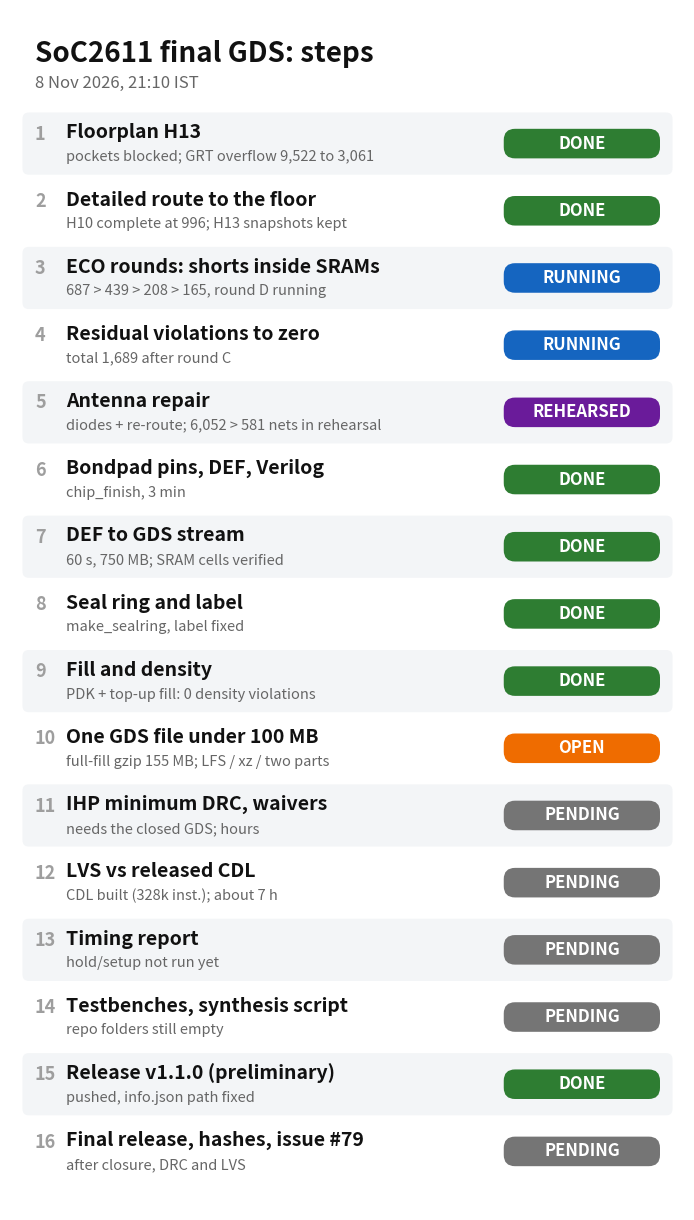

Write the Python code that produced this figure. (Note: this script raises an exception after producing the figure.)
#!/usr/bin/env python3
"""Render the final-GDS step list as a clean, phone-portrait PNG: step name + grey detail on the left, a coloured
status pill in a fixed right column.  usage: status_table_png.py <out.png> [title]"""
import sys
import textwrap

import matplotlib
matplotlib.use('Agg')
import matplotlib.pyplot as plt
from matplotlib.patches import FancyBboxPatch

# (step, detail, status)
rows = [
    ('Floorplan H13', 'pockets blocked; GRT overflow 9,522 to 3,061', 'Done'),
    ('Detailed route to the floor', 'H10 complete at 996; H13 snapshots kept', 'Done'),
    ('ECO rounds: shorts inside SRAMs', '687 > 439 > 208 > 165, round D running', 'Running'),
    ('Residual violations to zero', 'total 1,689 after round C', 'Running'),
    ('Antenna repair', 'diodes + re-route; 6,052 > 581 nets in rehearsal', 'Rehearsed'),
    ('Bondpad pins, DEF, Verilog', 'chip_finish, 3 min', 'Done'),
    ('DEF to GDS stream', '60 s, 750 MB; SRAM cells verified', 'Done'),
    ('Seal ring and label', 'make_sealring, label fixed', 'Done'),
    ('Fill and density', 'PDK + top-up fill: 0 density violations', 'Done'),
    ('One GDS file under 100 MB', 'full-fill gzip 155 MB; LFS / xz / two parts', 'Open'),
    ('IHP minimum DRC, waivers', 'needs the closed GDS; hours', 'Pending'),
    ('LVS vs released CDL', 'CDL built (328k inst.); about 7 h', 'Pending'),
    ('Timing report', 'hold/setup not run yet', 'Pending'),
    ('Testbenches, synthesis script', 'repo folders still empty', 'Pending'),
    ('Release v1.1.0 (preliminary)', 'pushed, info.json path fixed', 'Done'),
    ('Final release, hashes, issue #79', 'after closure, DRC and LVS', 'Pending'),
]
colors = {'Done': '#2e7d32', 'Running': '#1565c0', 'Rehearsed': '#6a1b9a', 'Open': '#ef6c00', 'Pending': '#757575'}
title = sys.argv[2] if len(sys.argv) > 2 else 'SoC2611 final GDS: steps'
W, H = 1080, 1920                      # phone portrait, pixels
dpi = 160
fig = plt.figure(figsize=(W / dpi, H / dpi), dpi=dpi)
ax = fig.add_axes([0, 0, 1, 1])
ax.set_xlim(0, W)
ax.set_ylim(H, 0)
ax.axis('off')
ax.text(40, 70, title, fontsize=20, weight='bold', va='center', color='#111111')
ax.text(40, 118, '8 Nov 2026, 21:10 IST', fontsize=12, va='center', color='#666666')
top, bottom = 160, H - 40
n = len(rows)
rh = (bottom - top) / n
x_num, x_text, x_pill, pill_w = 40, 90, W - 40 - 250, 250
for i, (step, detail, st) in enumerate(rows):
    y = top + i * rh
    if i % 2 == 0:
        ax.add_patch(FancyBboxPatch((20, y + 4), W - 40, rh - 8, boxstyle='round,pad=0,rounding_size=10',
                                    fc='#f3f5f7', ec='none', zorder=0))
    ax.text(x_num, y + rh * 0.36, f'{i + 1}', fontsize=13, weight='bold', va='center', color='#9e9e9e')
    ax.text(x_text, y + rh * 0.34, step, fontsize=14, weight='bold', va='center', color='#111111')
    ax.text(x_text, y + rh * 0.70, textwrap.shorten(detail, 58, placeholder='...'), fontsize=10.5, va='center',
            color='#666666')
    c = colors[st]
    ax.add_patch(FancyBboxPatch((x_pill, y + rh * 0.28), pill_w, rh * 0.44, boxstyle='round,pad=0,rounding_size=18',
                                fc=c, ec='none', zorder=1))
    ax.text(x_pill + pill_w / 2, y + rh * 0.50, st.upper(), fontsize=12, weight='bold', va='center', ha='center',
            color='white', zorder=2)
fig.savefig(sys.argv[1], dpi=dpi, facecolor='white')
print('wrote', sys.argv[1])
